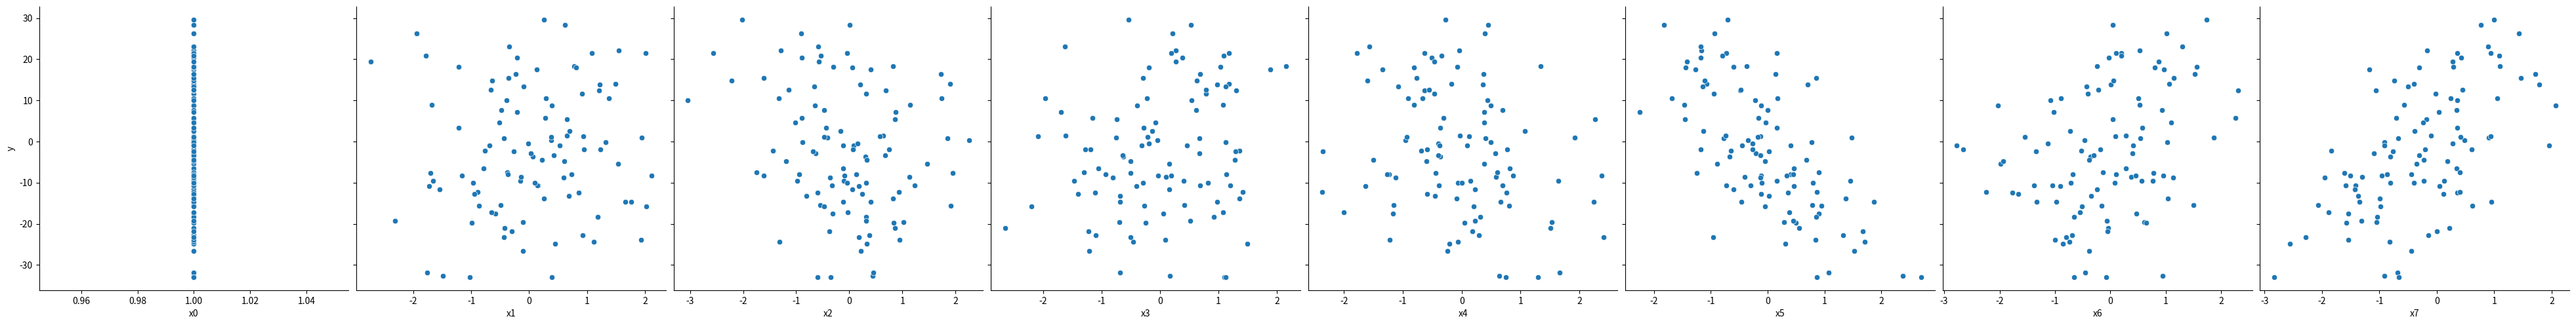

Generate this figure with matplotlib: (Note: this script raises an exception after producing the figure.)
# Import libraries
import seaborn as sns
import pandas as pd
import numpy as np
import matplotlib.pyplot as plt
%matplotlib inline

# Define the number of samples and explanatory variables
num_samples = 100
num_features = 7

# Generate random values for the explanatory variables
np.random.seed(0)
X = np.hstack((np.ones((num_samples, 1)), np.random.normal(size=(num_samples, num_features))))

# Define the true parameter values for the linear regression
true_coefs = np.array([0, 2, -3, 4,-2,-10, 5, 9])

# Generate the target values using the explanatory variables
y = X @ true_coefs + np.random.normal(size=num_samples)

# Combine the explanatory variables and response values into a single data frame
df = pd.DataFrame(np.hstack([X, y.reshape(-1, 1)]), columns=["x0", "x1", "x2", "x3", "x4", "x5", "x6", "x7", "y"])

df.head()

df.describe()

# Create the seabonr pairplot of each indepedent variable versus the dependent variable below.

# Your code here
sns.pairplot(data=df,
             x_vars = df.columns[:-1],
             y_vars = df.columns[-1], height=5);

print('Visually we can already guess that weight will be a positive value for x_7 and weight will be negative value for x_5')
print('We will need to test formally to confirm.')


# Import the package
from statsmodels.formula.api import ols

# Enter the code here
model = ols(formula='y ~ x1 + x2 + x3 + x4 + x5 + x6 + x7', data=df)
results = model.fit()

# Get the overall results for the multivariate model
print(results.summary())

# Your code here ...

print('beta_1=1.9862 : It means that y will increase by 1.9862 if x_1 increases by 1 unit , other variables remaining constant.')
print('beta_5=-10.126  : It means that y will decrease with 10.126  if x_5 increases by 1 unit , other variables remaining constant.')


# Your code here ...

print('All of the weights expect for the bias term are significantly different from 0 at a 5% level of significance.') 
print('The p-vlaue for the t-statistic for each weight is less than 0.05/2 and therefore we reject the null hypothesis that the parameter is zero')
print('The bias term has a p-value > 0.05/2 and therefore we accept the null hypothesis. The bias term is not significantly different from 0')


# Your code here ...

print('The F-statistic = 3725 and the p-value = 6.18e-110 which is very close to 0, so we would reject the null hypothesis at a 5% level of significance as the p-value<=0.05. .')
print('This means that the overall model is significant even though the bias term is not significantly different from 0')


print(' R squared score which is 0.996. This means that 99.6% of the variation on the target variable is explained by the mutivariate linear regression model.')

# Your code here ...
pred = results.predict()


print(pred)